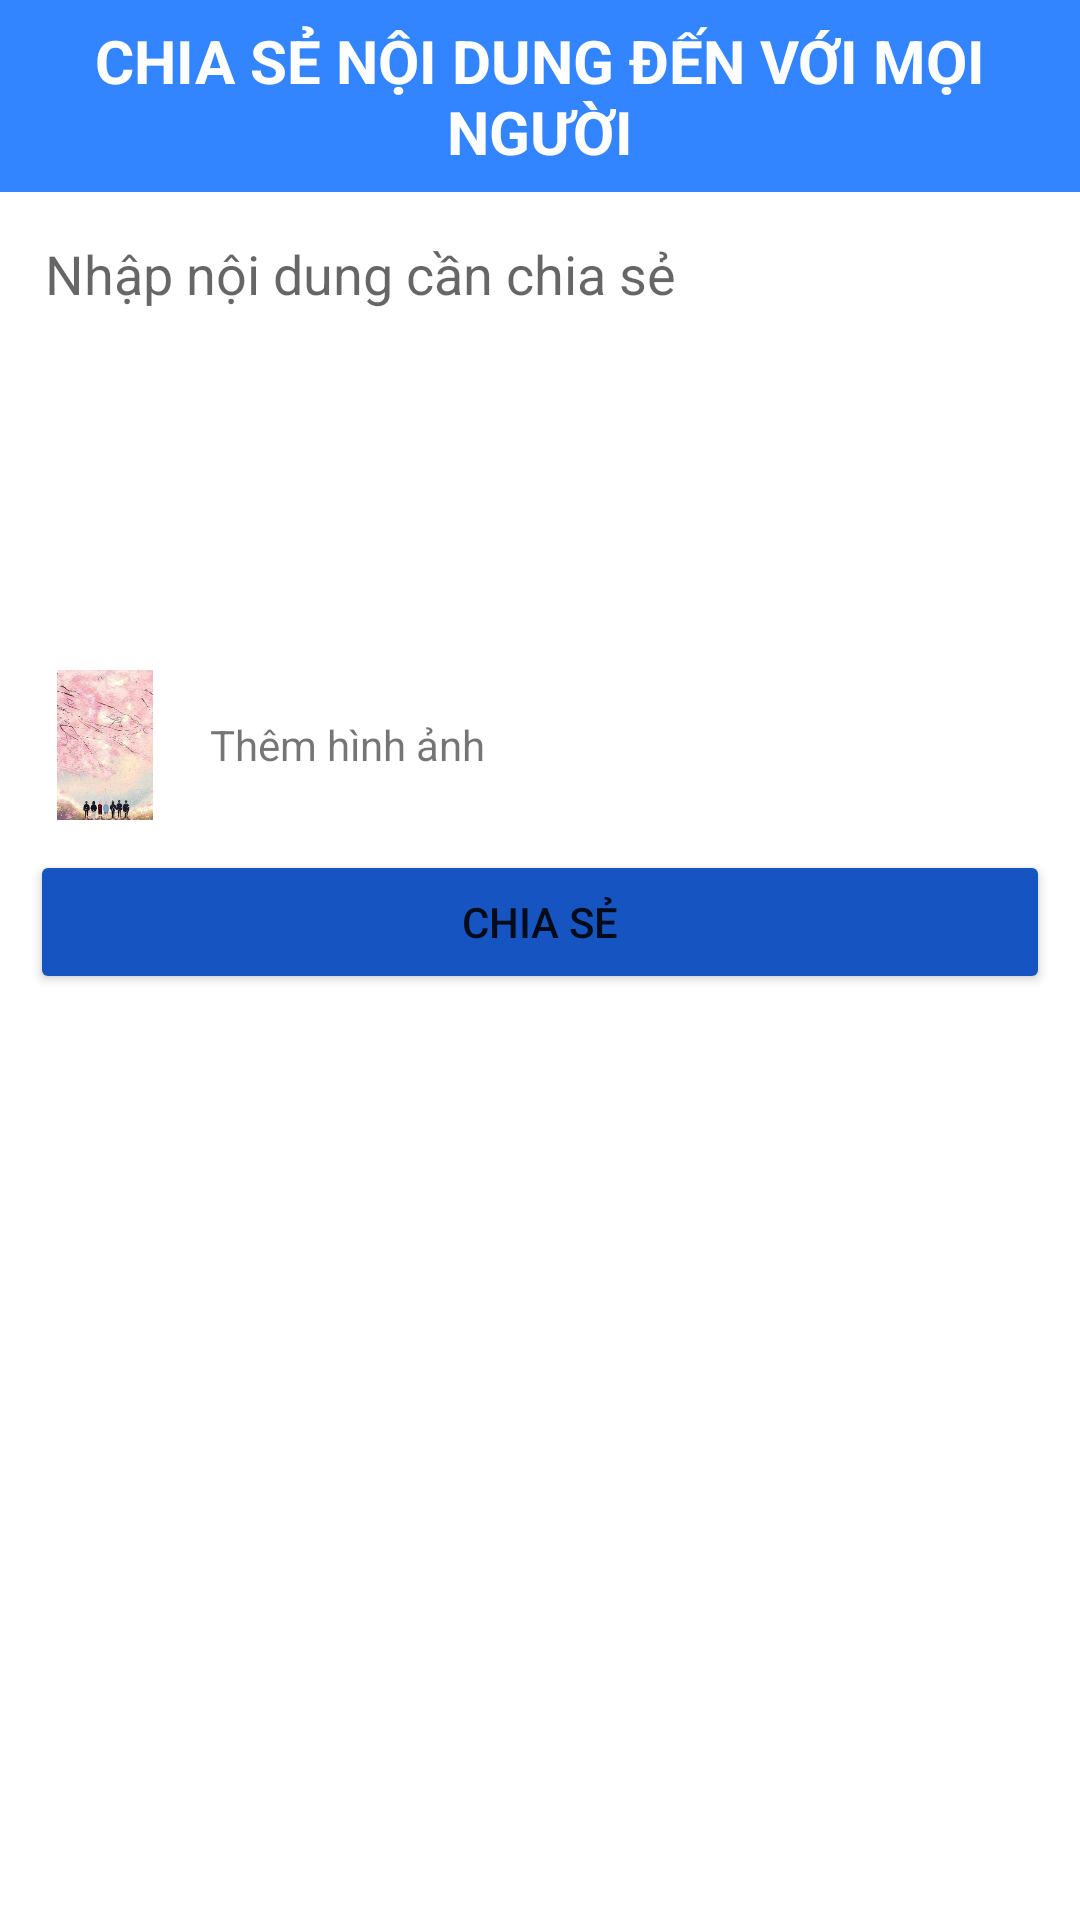

Produce the Android XML layout that renders to this screen, including the resource entries it uses.
<!-- AndroidManifest.xml: application theme Theme.MyASM -->
<!-- res/layout/activity_social.xml -->
<?xml version="1.0" encoding="utf-8"?>
<LinearLayout xmlns:android="http://schemas.android.com/apk/res/android"
    xmlns:app="http://schemas.android.com/apk/res-auto"
    xmlns:tools="http://schemas.android.com/tools"
    android:layout_width="match_parent"
    android:layout_height="match_parent"
    tools:context=".SocialActivity"
    android:orientation="vertical">
    <TextView
        android:id="@+id/title"
        android:layout_width="match_parent"
        android:layout_height="64dp"
        android:background="#3385FF"
        android:gravity="center"
        android:text="CHIA SẺ NỘI DUNG ĐẾN VỚI MỌI NGƯỜI"
        android:textColor="@color/white"
        android:textSize="20sp"
        android:textStyle="bold" />

    <EditText
        android:id="@+id/edtContent"
        android:layout_width="match_parent"
        android:layout_height="wrap_content"
        android:background="@android:color/transparent"
        android:gravity="top"
        android:hint="Nhập nội dung cần chia sẻ"
        android:inputType="text|textMultiLine"
        android:lines="8"
        android:maxLines="10"
        android:minLines="6"
        android:padding="15dp" />


    <LinearLayout
        android:id="@+id/linearShare"
        android:layout_width="match_parent"
        android:layout_height="wrap_content"
        android:layout_marginStart="10dp">

        <ImageView
            android:id="@+id/imgShare"
            android:layout_width="50dp"
            android:layout_height="50dp"
            android:src="@drawable/img" />

        <TextView
            android:id="@+id/txtImage"
            android:layout_width="match_parent"
            android:layout_height="match_parent"
            android:layout_marginStart="10dp"
            android:gravity="start|center"
            android:text="Thêm hình ảnh" />
    </LinearLayout>

    <Button
        android:id="@+id/btnShare"
        android:layout_width="match_parent"
        android:layout_height="wrap_content"
        android:layout_margin="10dp"
        android:backgroundTint="#1655C1"
        android:text="Chia sẻ" />
</LinearLayout>
<!-- resources referenced by this layout -->
<resources>
  <!-- drawable img: png bitmap (drawable-v24, 192746 bytes) -->
  <style name="Theme.MyASM" parent="Theme.MaterialComponents.DayNight.NoActionBar">
          
          <item name="colorPrimary">@color/purple_500</item>
          <item name="colorPrimaryVariant">@color/purple_700</item>
          <item name="colorOnPrimary">@color/white</item>
          
          <item name="colorSecondary">@color/teal_200</item>
          <item name="colorSecondaryVariant">@color/teal_700</item>
          <item name="colorOnSecondary">@color/black</item>
          
          <item name="android:statusBarColor">?attr/colorPrimaryVariant</item>
          
      </style>
  <!-- not gathered from this repository: default colours our renderer supplied (Android Studio template values) -->
  <color name="purple_500">#FF6200EE</color>
  <color name="purple_700">#FF3700B3</color>
  <color name="teal_200">#FF03DAC5</color>
  <color name="teal_700">#FF018786</color>
  <color name="black">#FF000000</color>
  <color name="white">#FFFFFFFF</color>
</resources>
